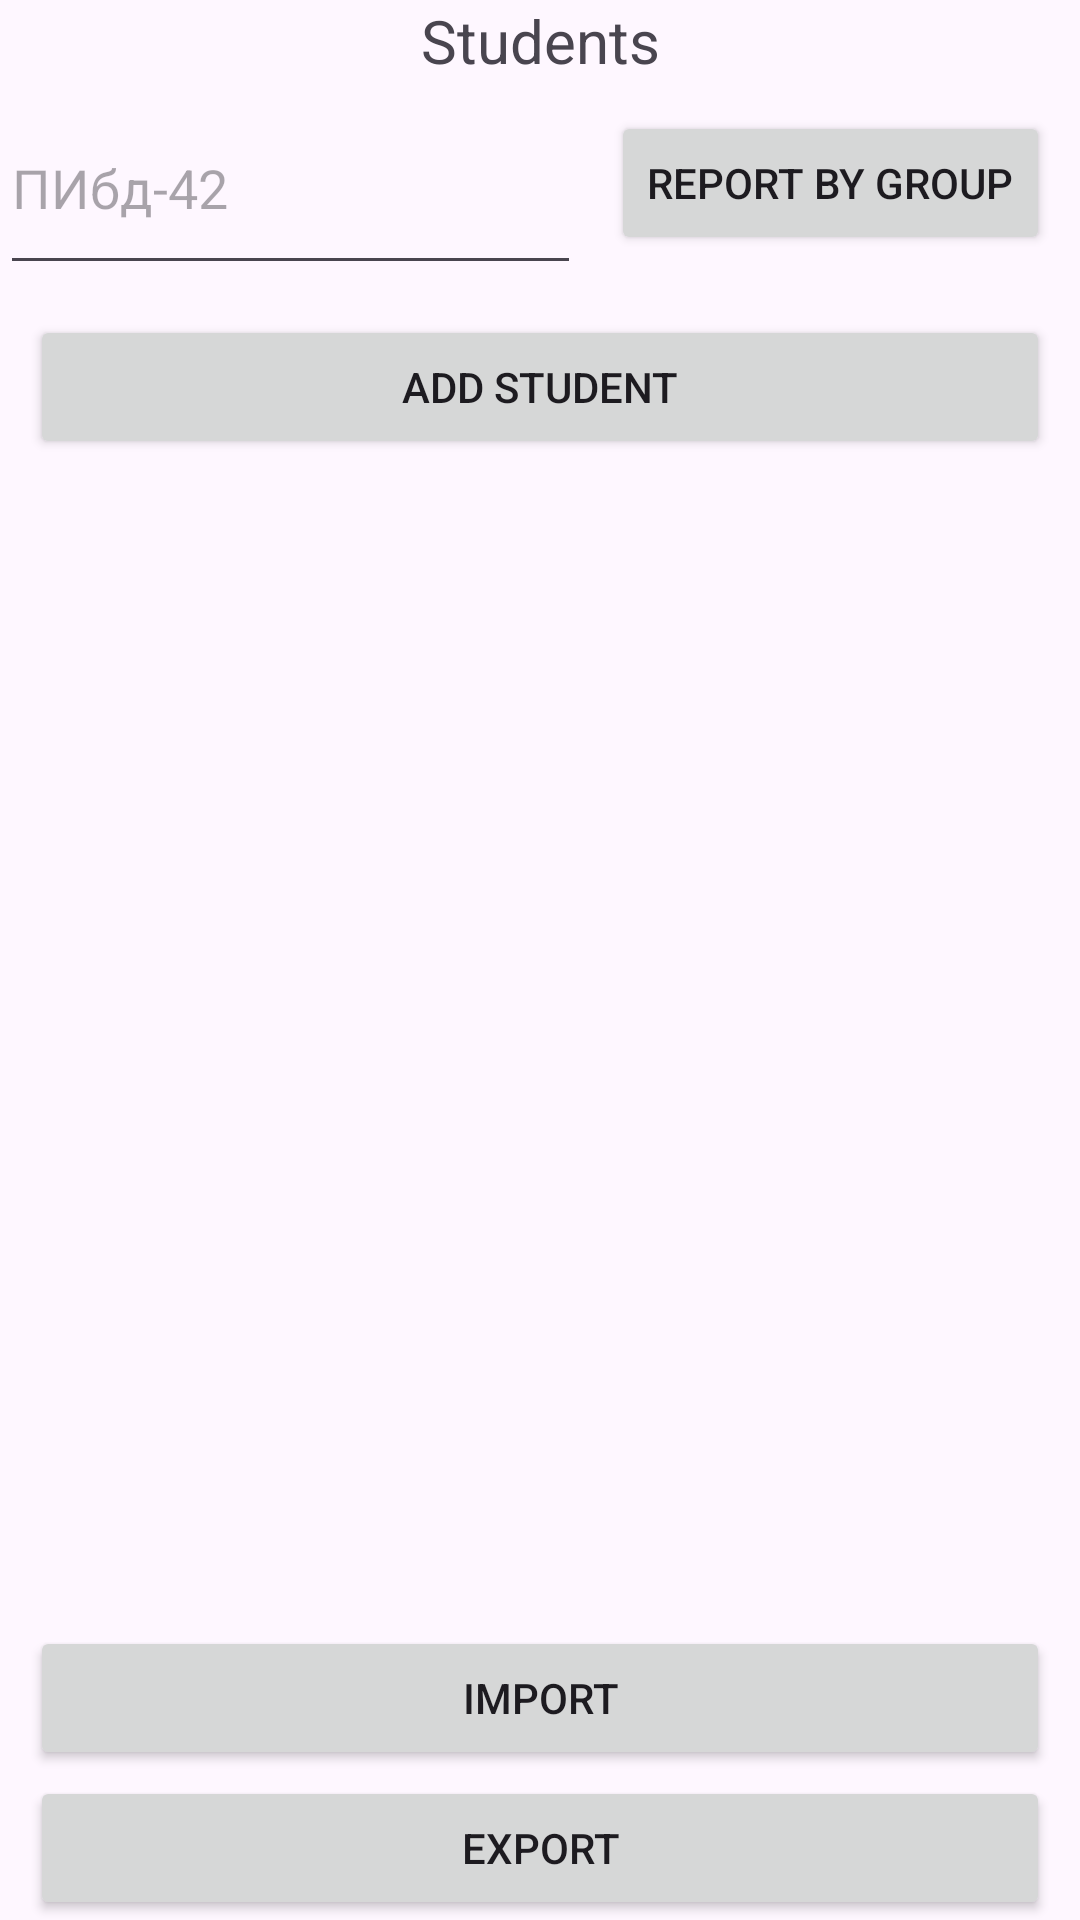

Here is an Android app screen rendered from its layout file. Give the layout XML and the strings, colors and styles it references.
<!-- AndroidManifest.xml: application theme Theme.PodgotovkaMD -->
<!-- res/layout/main_fragment.xml -->
<?xml version="1.0" encoding="utf-8"?>
<LinearLayout xmlns:android="http://schemas.android.com/apk/res/android"
    android:id="@+id/main_fragment"
    android:layout_width="match_parent"
    android:layout_height="match_parent"
    android:orientation="vertical">

    <TextView
        android:id="@+id/textView"
        android:layout_width="match_parent"
        android:layout_height="wrap_content"
        android:gravity="center"
        android:textSize="20sp"
        android:text="@string/students" />
    <LinearLayout
        android:layout_width="match_parent"
        android:layout_height="wrap_content">
        <EditText
            android:id="@+id/edit_query"
            android:layout_width="0dp"
            android:layout_height="match_parent"
            android:layout_weight="1"
            android:autofillHints=""
            android:hint="@string/textPibd42"
            android:inputType="text">
        </EditText>
        <Button
            android:id="@+id/btnReport"
            android:layout_margin="10dp"
            android:layout_width="wrap_content"
            android:layout_height="match_parent"
            android:text="@string/textReportByGroup">
        </Button>
    </LinearLayout>
    <Button
        android:id="@+id/btnAddStudent"
        android:layout_margin="10dp"

        android:layout_width="match_parent"
        android:layout_height="wrap_content"
        android:text="@string/textAddStudent"
        >
    </Button>

    <androidx.recyclerview.widget.RecyclerView
        android:id="@+id/recyclerView"
        android:layout_width="match_parent"
        android:layout_height="0dp"
        android:layout_weight="1"
        />
    <LinearLayout
        android:orientation="vertical"
        android:layout_width="match_parent"
        android:layout_height="wrap_content">
        <Button
            android:id="@+id/btnImport"
            android:layout_marginHorizontal="10dp"
            android:text="@string/textImport"
            android:layout_width="match_parent"
            android:layout_height="wrap_content"
            android:layout_weight="1"/>

        <Button
            android:id="@+id/btnExport"
            android:layout_marginHorizontal="10dp"
            android:layout_marginTop="2dp"
            android:text="@string/textExport"
            android:layout_width="match_parent"
            android:layout_height="wrap_content"
            android:layout_weight="1"/>

    </LinearLayout>



</LinearLayout>
<!-- resources referenced by this layout -->
<resources>
  <string name="students">Students</string>
  <string name="textAddStudent">Add student</string>
  <string name="textExport">Export</string>
  <string name="textImport">Import</string>
  <string name="textPibd42" translatable="false">ПИбд-42</string>
  <string name="textReportByGroup">Report by group</string>
  <style name="Theme.PodgotovkaMD" parent="Base.Theme.PodgotovkaMD" />
  <style name="Base.Theme.PodgotovkaMD" parent="Theme.Material3.DayNight.NoActionBar">
          
  
      </style>
</resources>
